The GitHub repository SzymixOz/semantic-segmentation-of-coronary-vessels contains a labelled image folder "images_by_side" with 2 categories: left, right. Examples follow, each with its label.

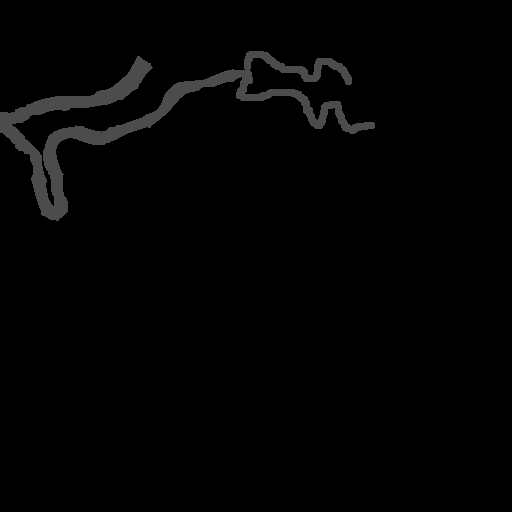
Label: right

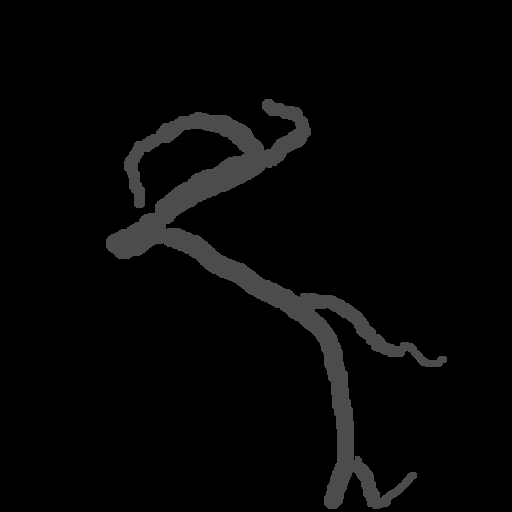
Label: left

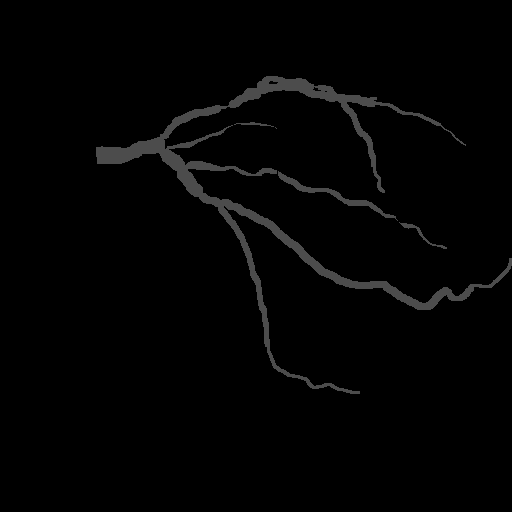
Label: left

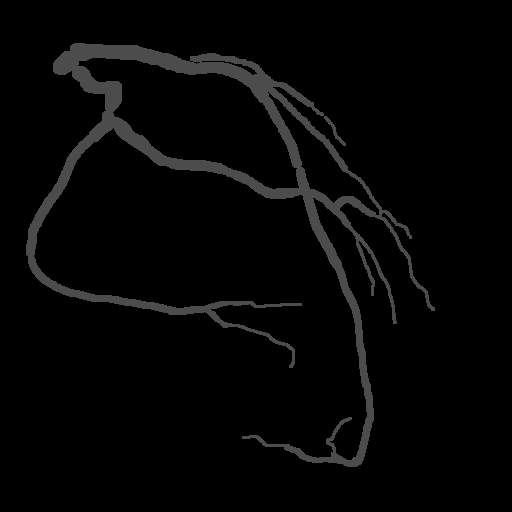
Label: left

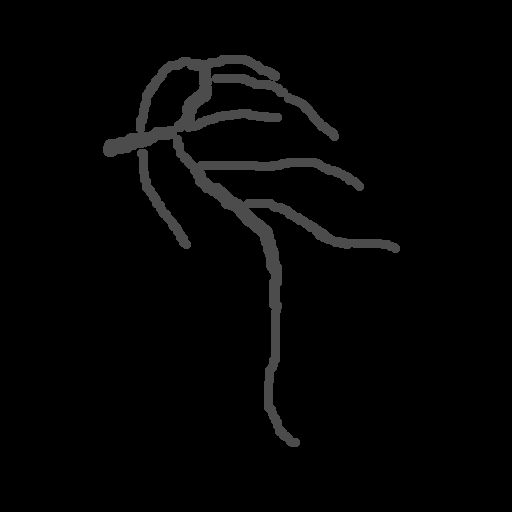
Label: left

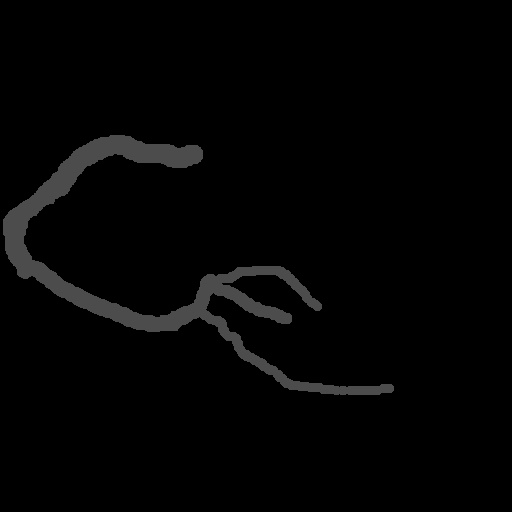
Label: right
